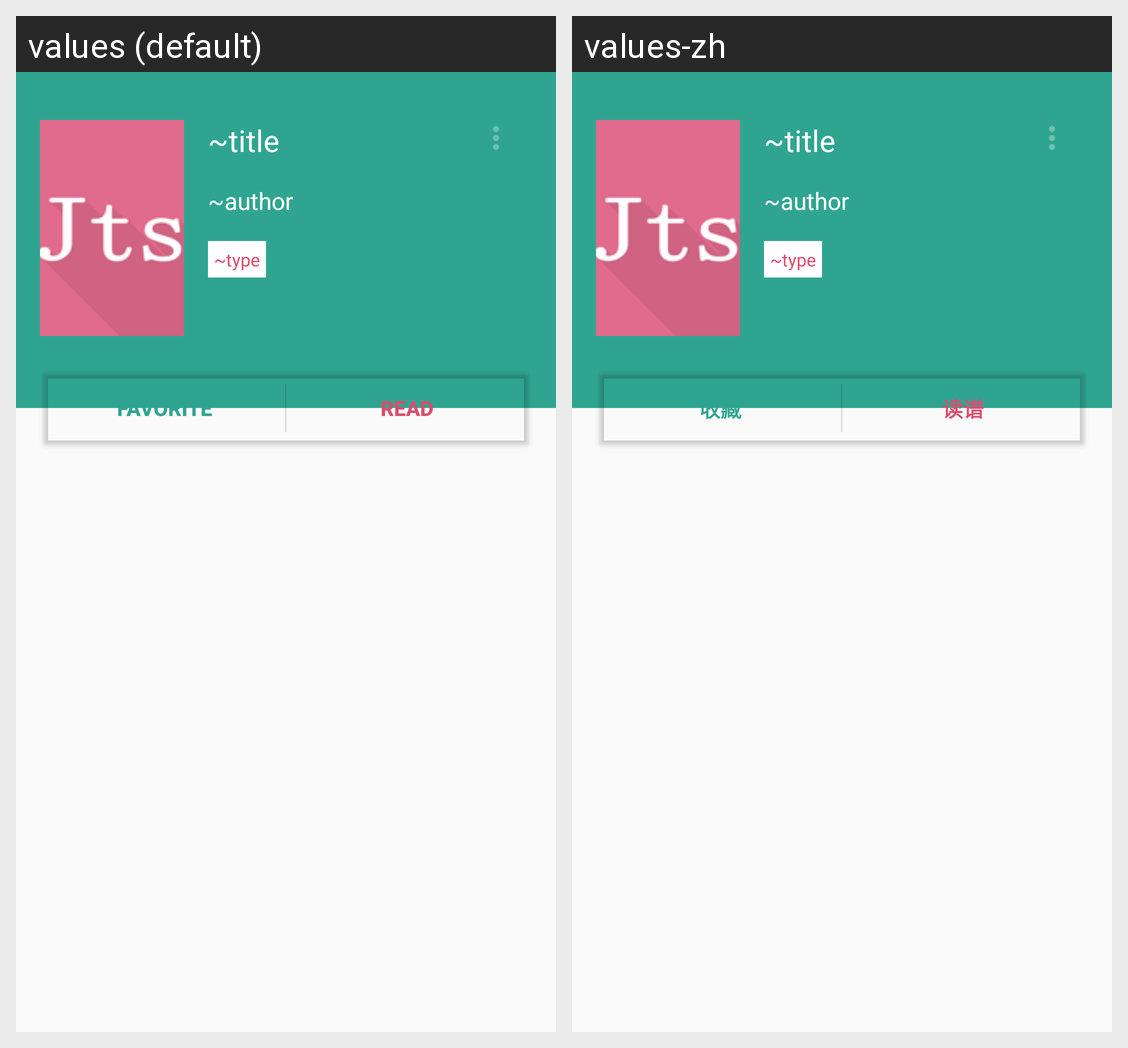

Strings drawn on this Android screen and how each of the app's shown locales translates them:
Android screen res/layout/tab_detail_header.xml rendered under 2 locales, left to right: values (default), values-zh. Device: Nexus 5 (rendered at 1080×1920; each locale shown at half size, 540×960, under a caption strip naming it); theme JtsAppTheme.NoActionBar.
Strings drawn on this screen, with the default value and each locale's value (text and hints the layout hard-codes, and strings that could not be matched under every locale, appear in the picture but are not listed):

favorite
  values: favorite
  values-zh: 收藏

read
  values: Read
  values-zh: 读谱
